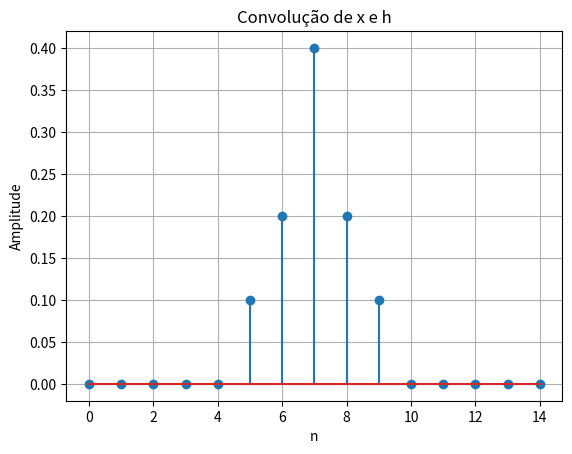

Here is the Python script that generated this plot:
import numpy as np
import matplotlib.pyplot as plt
# Gerando impulso unitário
n = np.arange(0, 11)
impulso = np.where(n == 5, 1, 0)
# Definindo as sequências x[k] e h[k]
x = impulso
h = [0.1, 0.2, 0.4, 0.2,0.1]

# Calculando a convolução
y = np.convolve( h,x)

# Plotando o resultado da convolução
plt.figure()
n = np.arange(0, len(y))
plt.stem(n, y)
plt.title('Convolução de x e h')
plt.xlabel('n')
plt.ylabel('Amplitude')
plt.grid(True)
plt.show()
